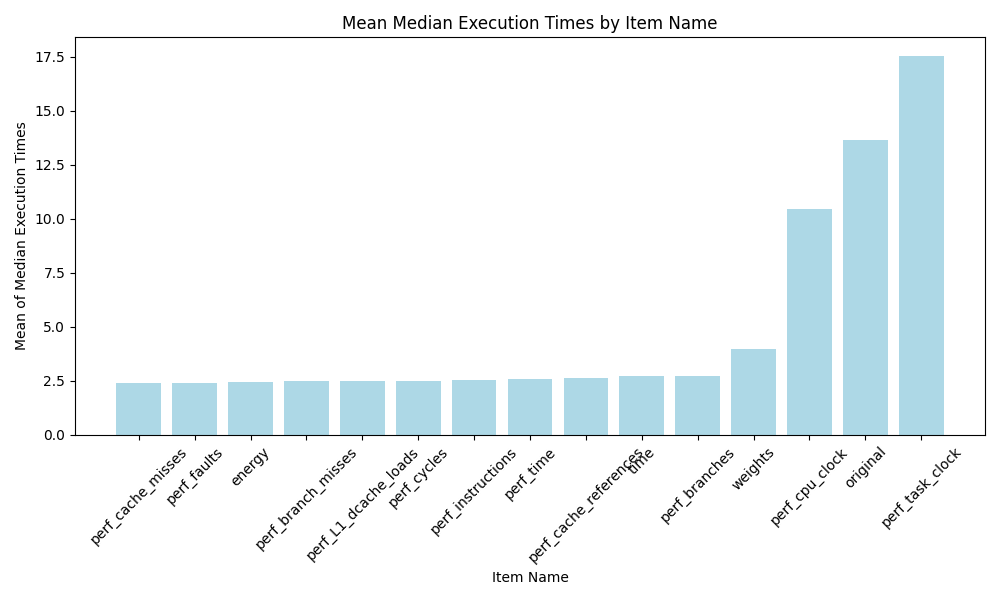

Source data for this figure (header and first rows):
item_name_orig, mean_median_execution_time, rank
perf_cache_misses, 2.396, 1.0
perf_faults, 2.4, 2.0
energy, 2.454, 3.0
perf_branch_misses, 2.477, 4.0
perf_L1_dcache_loads, 2.484, 5.0
perf_cycles, 2.486, 6.0
perf_instructions, 2.556, 7.0
perf_time, 2.569, 8.0
perf_cache_references, 2.612, 9.0
time, 2.702, 10.0
perf_branches, 2.732, 11.0
weights, 3.959, 12.0
perf_cpu_clock, 10.47, 13.0
original, 13.66, 14.0
perf_task_clock, 17.51, 15.0
